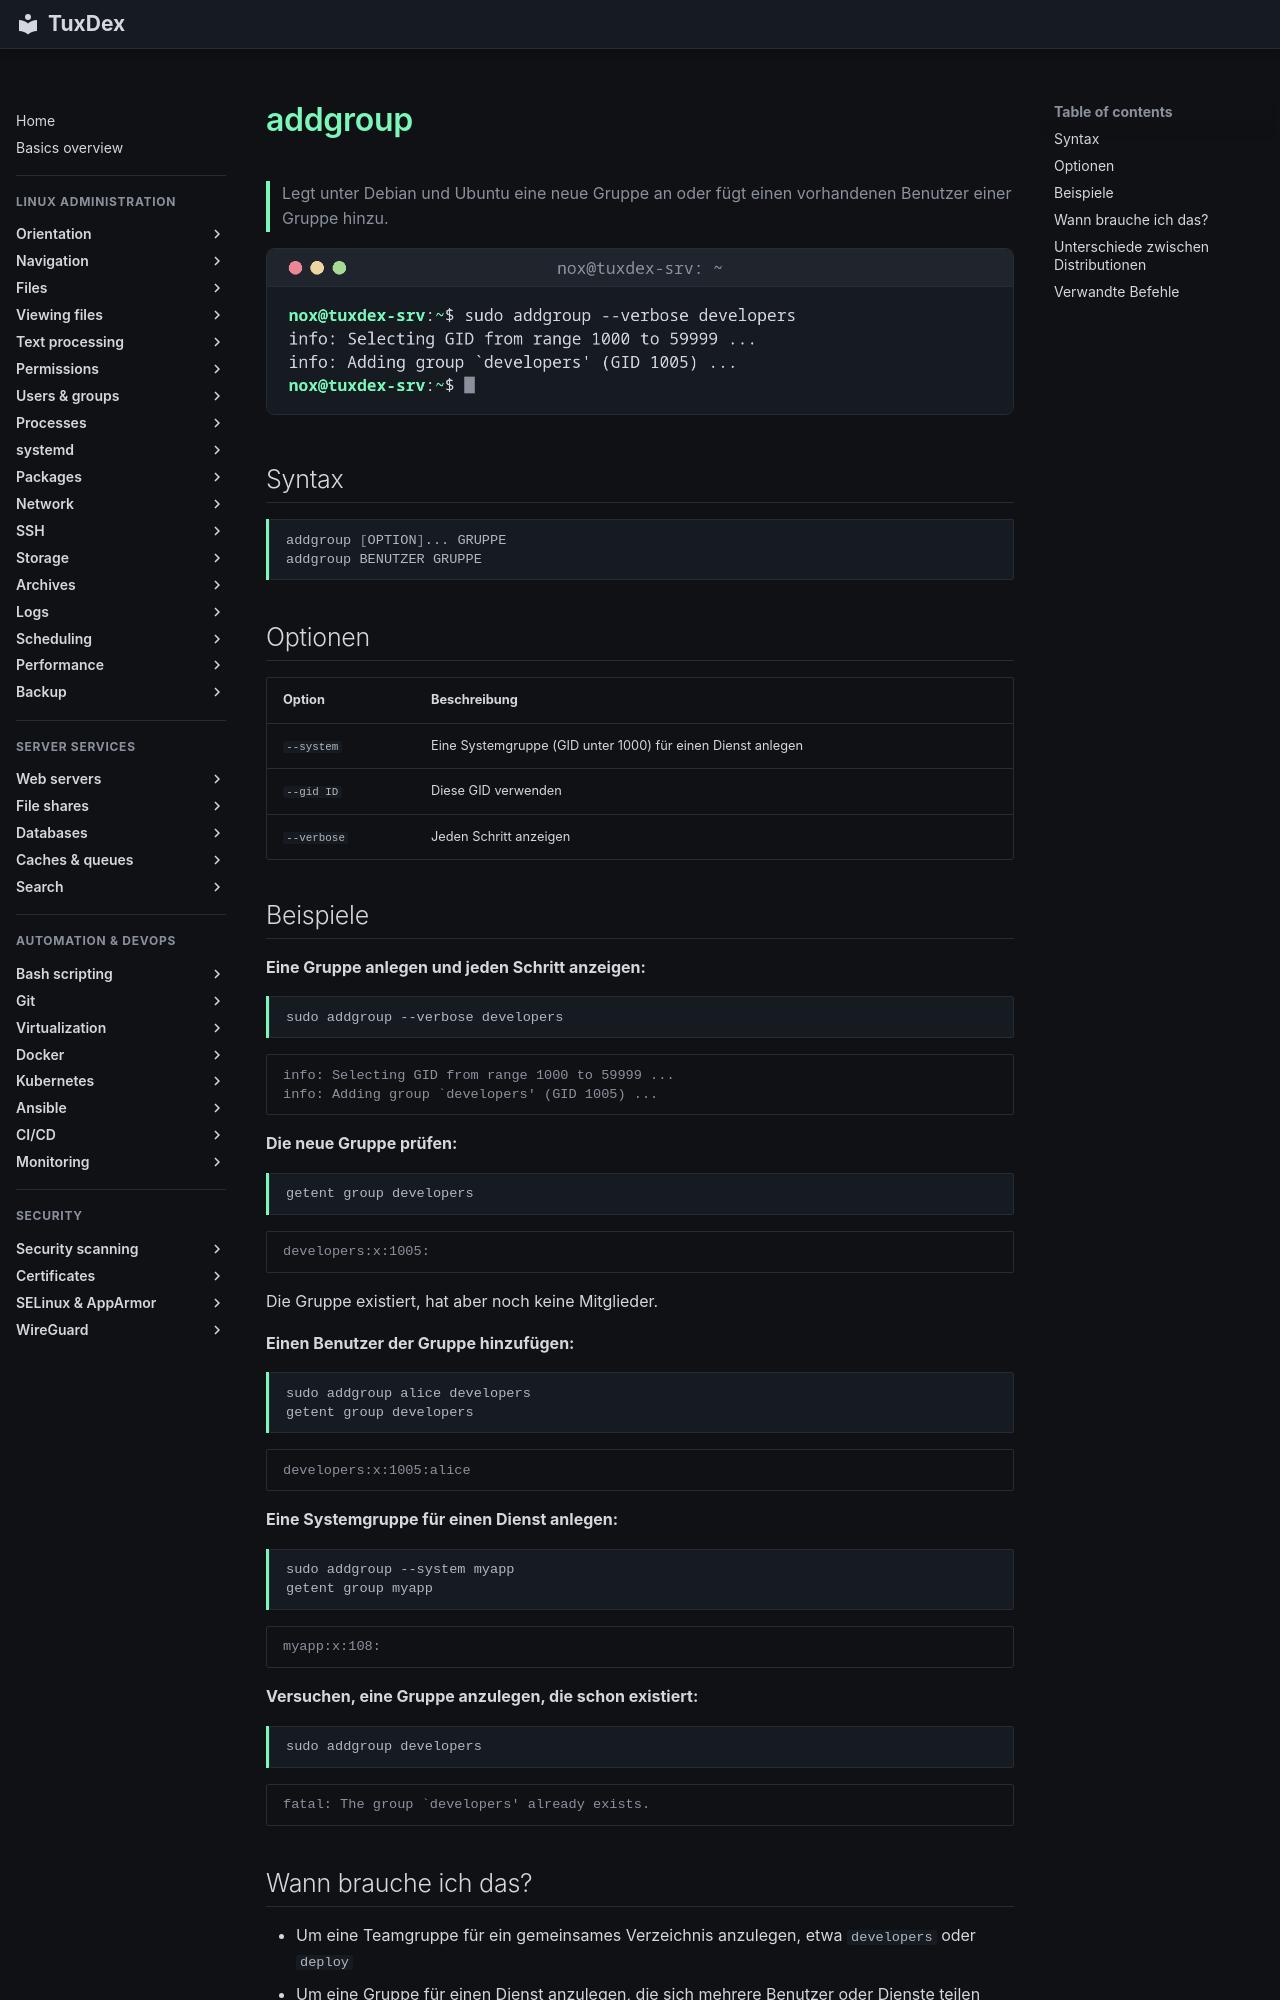

repository: Noxisan/tuxcodex · page: 07-users-groups/addgroup.de/index.html · generator: mkdocs

# addgroup

> Legt unter Debian und Ubuntu eine neue Gruppe an oder fügt einen vorhandenen Benutzer einer Gruppe hinzu.

![addgroup output](../assets/screenshots/07-users-groups/addgroup.png)

## Syntax

```bash
addgroup [OPTION]... GRUPPE
addgroup BENUTZER GRUPPE
```

## Optionen

| Option | Beschreibung |
|--------|--------------|
| `--system` | Eine Systemgruppe (GID unter 1000) für einen Dienst anlegen |
| `--gid ID` | Diese GID verwenden |
| `--verbose` | Jeden Schritt anzeigen |

## Beispiele

**Eine Gruppe anlegen und jeden Schritt anzeigen:**

```bash
sudo addgroup --verbose developers
```

```text
info: Selecting GID from range 1000 to 59999 ...
info: Adding group `developers' (GID 1005) ...
```

**Die neue Gruppe prüfen:**

```bash
getent group developers
```

```text
developers:x:1005:
```

Die Gruppe existiert, hat aber noch keine Mitglieder.

**Einen Benutzer der Gruppe hinzufügen:**

```bash
sudo addgroup alice developers
getent group developers
```

```text
developers:x:1005:alice
```

**Eine Systemgruppe für einen Dienst anlegen:**

```bash
sudo addgroup --system myapp
getent group myapp
```

```text
myapp:x:108:
```

**Versuchen, eine Gruppe anzulegen, die schon existiert:**

```bash
sudo addgroup developers
```

```text
fatal: The group `developers' already exists.
```
